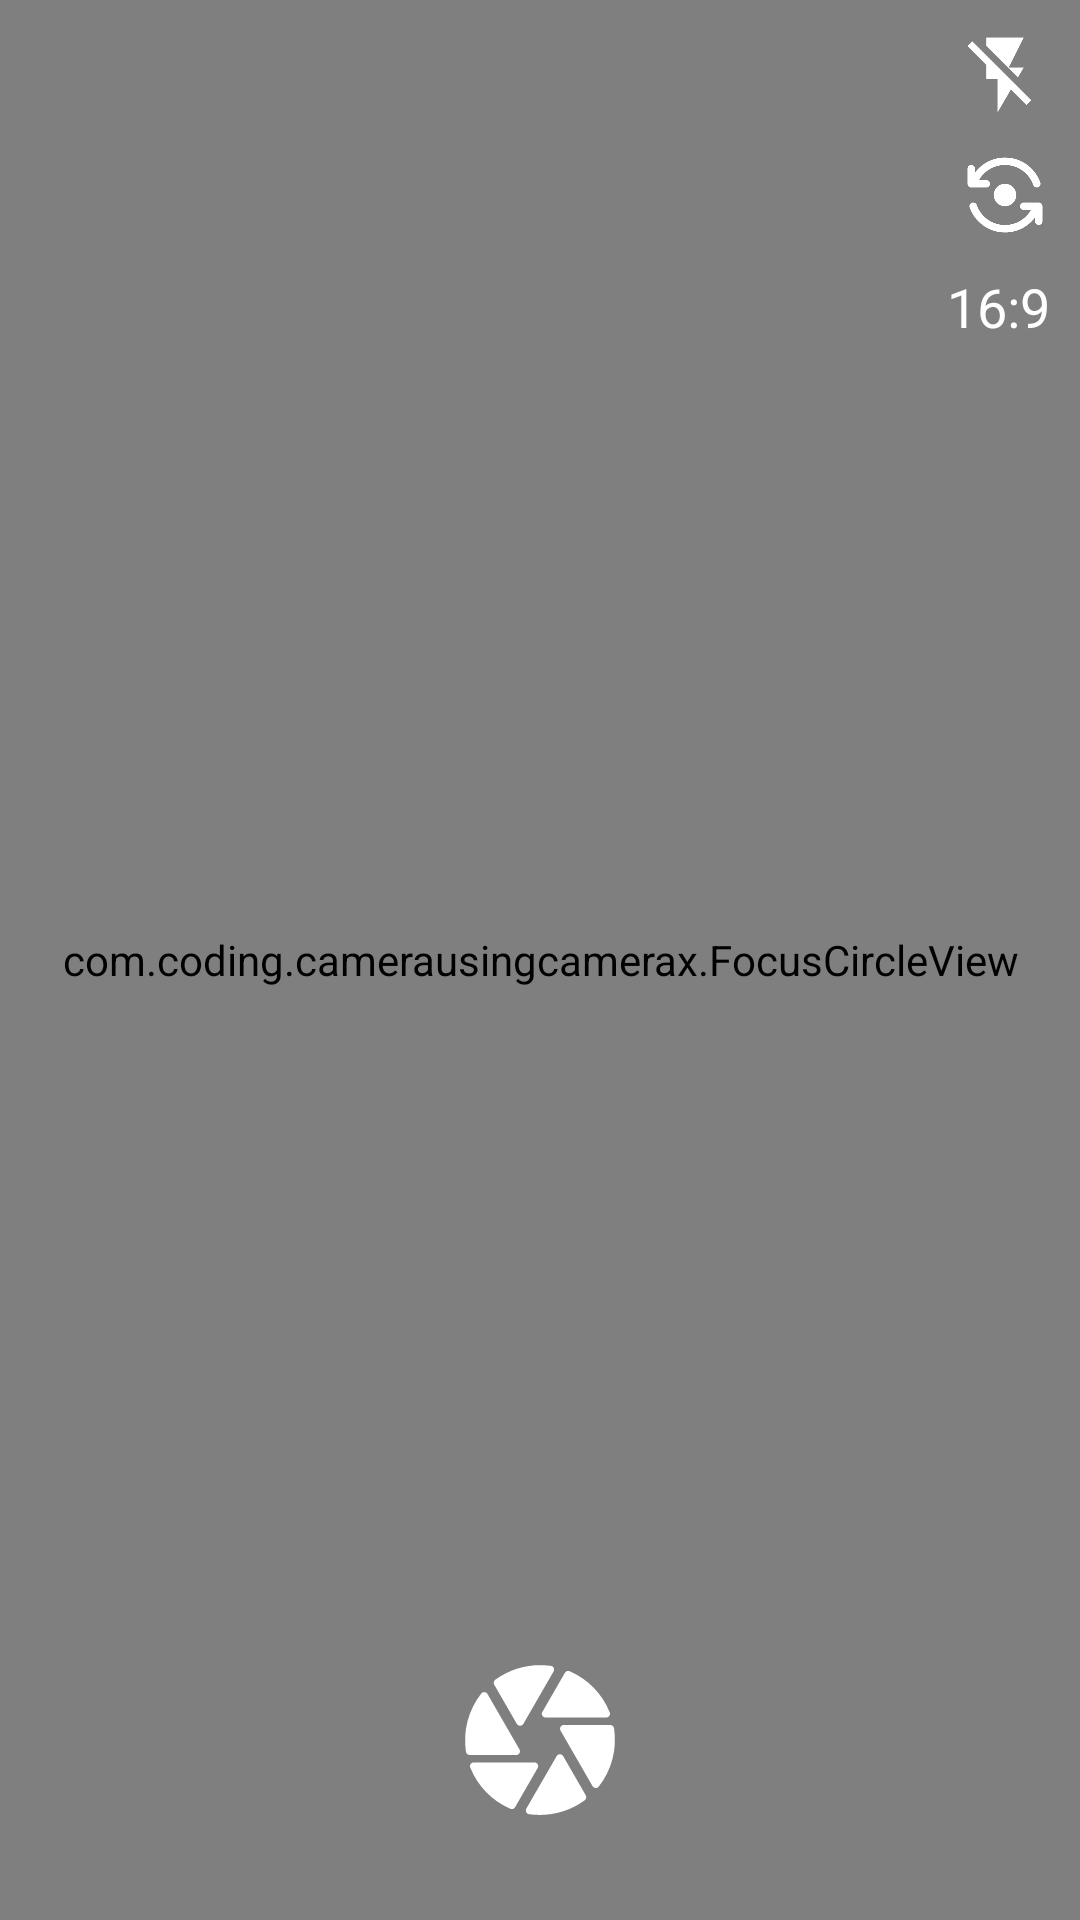

This screen was rendered from an Android layout file. Write that file and the resources it references.
<!-- AndroidManifest.xml: application theme Theme.CameraUsingCameraX -->
<!-- res/layout/activity_main.xml -->
<?xml version="1.0" encoding="utf-8"?>
<androidx.constraintlayout.widget.ConstraintLayout xmlns:android="http://schemas.android.com/apk/res/android"
    xmlns:app="http://schemas.android.com/apk/res-auto"
    xmlns:tools="http://schemas.android.com/tools"
    android:layout_width="match_parent"
    android:layout_height="match_parent"
    android:background="@color/black"
    tools:context=".MainActivity">

    <androidx.camera.view.PreviewView
        android:id="@+id/previewView"
        android:layout_width="0dp"
        android:layout_height="0dp"
        app:layout_constraintBottom_toBottomOf="parent"
        app:layout_constraintEnd_toEndOf="parent"
        app:layout_constraintStart_toStartOf="parent"
        app:layout_constraintTop_toTopOf="parent" />

    <com.coding.camerausingcamerax.FocusCircleView
        android:id="@+id/focusCircleView"
        android:layout_width="0dp"
        android:layout_height="0dp"
        app:layout_constraintBottom_toBottomOf="@+id/previewView"
        app:layout_constraintEnd_toEndOf="@+id/previewView"
        app:layout_constraintStart_toStartOf="@+id/previewView"
        app:layout_constraintTop_toTopOf="@+id/previewView" />

    <ImageButton
        android:id="@+id/captureIB"
        android:layout_width="60dp"
        android:layout_height="60dp"
        android:layout_alignParentBottom="true"
        android:layout_centerHorizontal="true"
        android:layout_marginBottom="30dp"
        android:background="?attr/selectableItemBackgroundBorderless"
        android:scaleType="centerCrop"
        android:src="@drawable/camera"
        app:layout_constraintBottom_toBottomOf="parent"
        app:layout_constraintEnd_toEndOf="parent"
        app:layout_constraintStart_toStartOf="parent"
        app:tint="@color/white" />

    <ImageButton
        android:id="@+id/flashToggleIB"
        android:layout_width="30dp"
        android:layout_height="30dp"
        android:layout_margin="10dp"
        android:background="?attr/selectableItemBackgroundBorderless"
        android:scaleType="centerCrop"
        android:src="@drawable/flash_off"
        app:layout_constraintEnd_toEndOf="parent"
        app:layout_constraintTop_toTopOf="parent"
        app:tint="@color/white" />

    <ImageButton
        android:id="@+id/flipCameraIB"
        android:layout_width="30dp"
        android:layout_height="30dp"
        android:layout_margin="10dp"
        android:background="?attr/selectableItemBackgroundBorderless"
        android:scaleType="centerCrop"
        android:src="@drawable/flip_camera"
        app:layout_constraintEnd_toEndOf="parent"
        app:layout_constraintTop_toBottomOf="@+id/flashToggleIB"
        app:tint="@color/white" />
    <TextView
        android:id="@+id/aspectRatioTxt"
        android:layout_width="wrap_content"
        android:layout_height="wrap_content"
        android:layout_margin="10dp"
        android:text="16:9"
        android:textSize="18sp"
        android:textColor="@color/white"
        app:layout_constraintEnd_toEndOf="parent"
        app:layout_constraintTop_toBottomOf="@+id/flipCameraIB" />
    <ImageButton
        android:id="@+id/changeCameraToVideoIB"
        android:layout_width="30dp"
        android:layout_height="30dp"
        android:layout_margin="10dp"
        android:background="?attr/selectableItemBackgroundBorderless"
        android:scaleType="centerCrop"
        android:src="@drawable/ic_photo"
        app:layout_constraintEnd_toEndOf="parent"
        app:layout_constraintTop_toBottomOf="@+id/aspectRatioTxt"
        app:tint="@color/white" />

    <Chronometer
        android:id="@+id/recodingTimerC"
        android:layout_width="wrap_content"
        android:layout_height="wrap_content"
        android:layout_marginStart="10dp"
        android:layout_marginTop="60dp"
        android:text="00:00"
        android:visibility="gone"
        android:textColor="@color/white"
        android:textSize="18sp"
        app:layout_constraintStart_toStartOf="parent"
        app:layout_constraintTop_toTopOf="parent" />

</androidx.constraintlayout.widget.ConstraintLayout>
<!-- resources referenced by this layout -->
<resources>
  <!-- drawable camera (drawable) -->
  <vector android:height="24dp" android:tint="#000000"
      android:viewportHeight="24" android:viewportWidth="24"
      android:width="24dp" xmlns:android="http://schemas.android.com/apk/res/android">
      <path android:fillColor="@android:color/white" android:pathData="M13.81,2.86c0.17,-0.3 0,-0.7 -0.35,-0.74 -2.62,-0.37 -5.3,0.28 -7.44,1.86 -0.19,0.15 -0.25,0.43 -0.12,0.65l3.01,5.22c0.19,0.33 0.67,0.33 0.87,0l4.03,-6.99zM21.3,8.33c-0.98,-2.47 -2.92,-4.46 -5.35,-5.5 -0.23,-0.1 -0.5,0 -0.63,0.22l-3.01,5.21c-0.19,0.32 0.05,0.74 0.44,0.74h8.08c0.35,0 0.6,-0.35 0.47,-0.67zM21.37,10h-6.2c-0.38,0 -0.63,0.42 -0.43,0.75L19,18.14c0.17,0.3 0.6,0.35 0.82,0.08 1.74,-2.18 2.48,-5.03 2.05,-7.79 -0.03,-0.25 -0.25,-0.43 -0.5,-0.43zM4.18,5.79c-1.73,2.19 -2.48,5.02 -2.05,7.79 0.03,0.24 0.25,0.42 0.5,0.42h6.2c0.38,0 0.63,-0.42 0.43,-0.75L5,5.87c-0.18,-0.3 -0.61,-0.35 -0.82,-0.08zM2.7,15.67c0.98,2.47 2.92,4.46 5.35,5.5 0.23,0.1 0.5,0 0.63,-0.22l3.01,-5.21c0.19,-0.33 -0.05,-0.75 -0.43,-0.75L3.17,14.99c-0.35,0.01 -0.6,0.36 -0.47,0.68zM10.53,21.89c2.62,0.37 5.3,-0.28 7.44,-1.86 0.2,-0.15 0.26,-0.44 0.13,-0.66l-3.01,-5.22c-0.19,-0.33 -0.67,-0.33 -0.87,0l-4.04,6.99c-0.17,0.3 0.01,0.7 0.35,0.75z"/>
  </vector>
  <!-- drawable flash_off (drawable) -->
  <vector xmlns:android="http://schemas.android.com/apk/res/android"
      android:width="24dp"
      android:height="24dp"
      android:tint="#000000"
      android:viewportWidth="24"
      android:viewportHeight="24">
      <path
          android:fillColor="@android:color/white"
          android:pathData="M3.27,3L2,4.27l5,5V13h3v9l3.58,-6.14L17.73,20 19,18.73 3.27,3zM17,10h-4l4,-8H7v2.18l8.46,8.46L17,10z" />
  </vector>
  <!-- drawable flip_camera (drawable) -->
  <vector android:height="24dp" android:tint="#000000"
      android:viewportHeight="24" android:viewportWidth="24"
      android:width="24dp" xmlns:android="http://schemas.android.com/apk/res/android">
      <path android:fillColor="@android:color/white" android:pathData="M9,12c0,1.66 1.34,3 3,3s3,-1.34 3,-3s-1.34,-3 -3,-3S9,10.34 9,12z"/>
      <path android:fillColor="@android:color/white" android:pathData="M8,9L8,9c0,-0.55 -0.45,-1 -1,-1H5.09C6.47,5.61 9.05,4 12,4c3.49,0 6.45,2.24 7.54,5.36C19.68,9.75 20.07,10 20.48,10h0c0.68,0 1.18,-0.67 0.96,-1.31C20.07,4.79 16.36,2 12,2C8.73,2 5.82,3.58 4,6.01V5c0,-0.55 -0.45,-1 -1,-1h0C2.45,4 2,4.45 2,5v4c0,0.55 0.45,1 1,1h4C7.55,10 8,9.55 8,9z"/>
      <path android:fillColor="@android:color/white" android:pathData="M16,15L16,15c0,0.55 0.45,1 1,1h1.91c-1.38,2.39 -3.96,4 -6.91,4c-3.49,0 -6.45,-2.24 -7.54,-5.36C4.32,14.25 3.93,14 3.52,14h0c-0.68,0 -1.18,0.67 -0.96,1.31C3.93,19.21 7.64,22 12,22c3.27,0 6.18,-1.58 8,-4.01V19c0,0.55 0.45,1 1,1h0c0.55,0 1,-0.45 1,-1v-4c0,-0.55 -0.45,-1 -1,-1h-4C16.45,14 16,14.45 16,15z"/>
  </vector>
  <style name="Theme.CameraUsingCameraX" parent="Base.Theme.CameraUsingCameraX" />
  <style name="Base.Theme.CameraUsingCameraX" parent="Theme.Material3.DayNight.NoActionBar">
          
          
  
          <item name="android:statusBarColor">@color/black</item>
      </style>
  <!-- not gathered from this repository: default colours our renderer supplied (Android Studio template values) -->
  <color name="black">#FF000000</color>
  <color name="white">#FFFFFFFF</color>
</resources>
